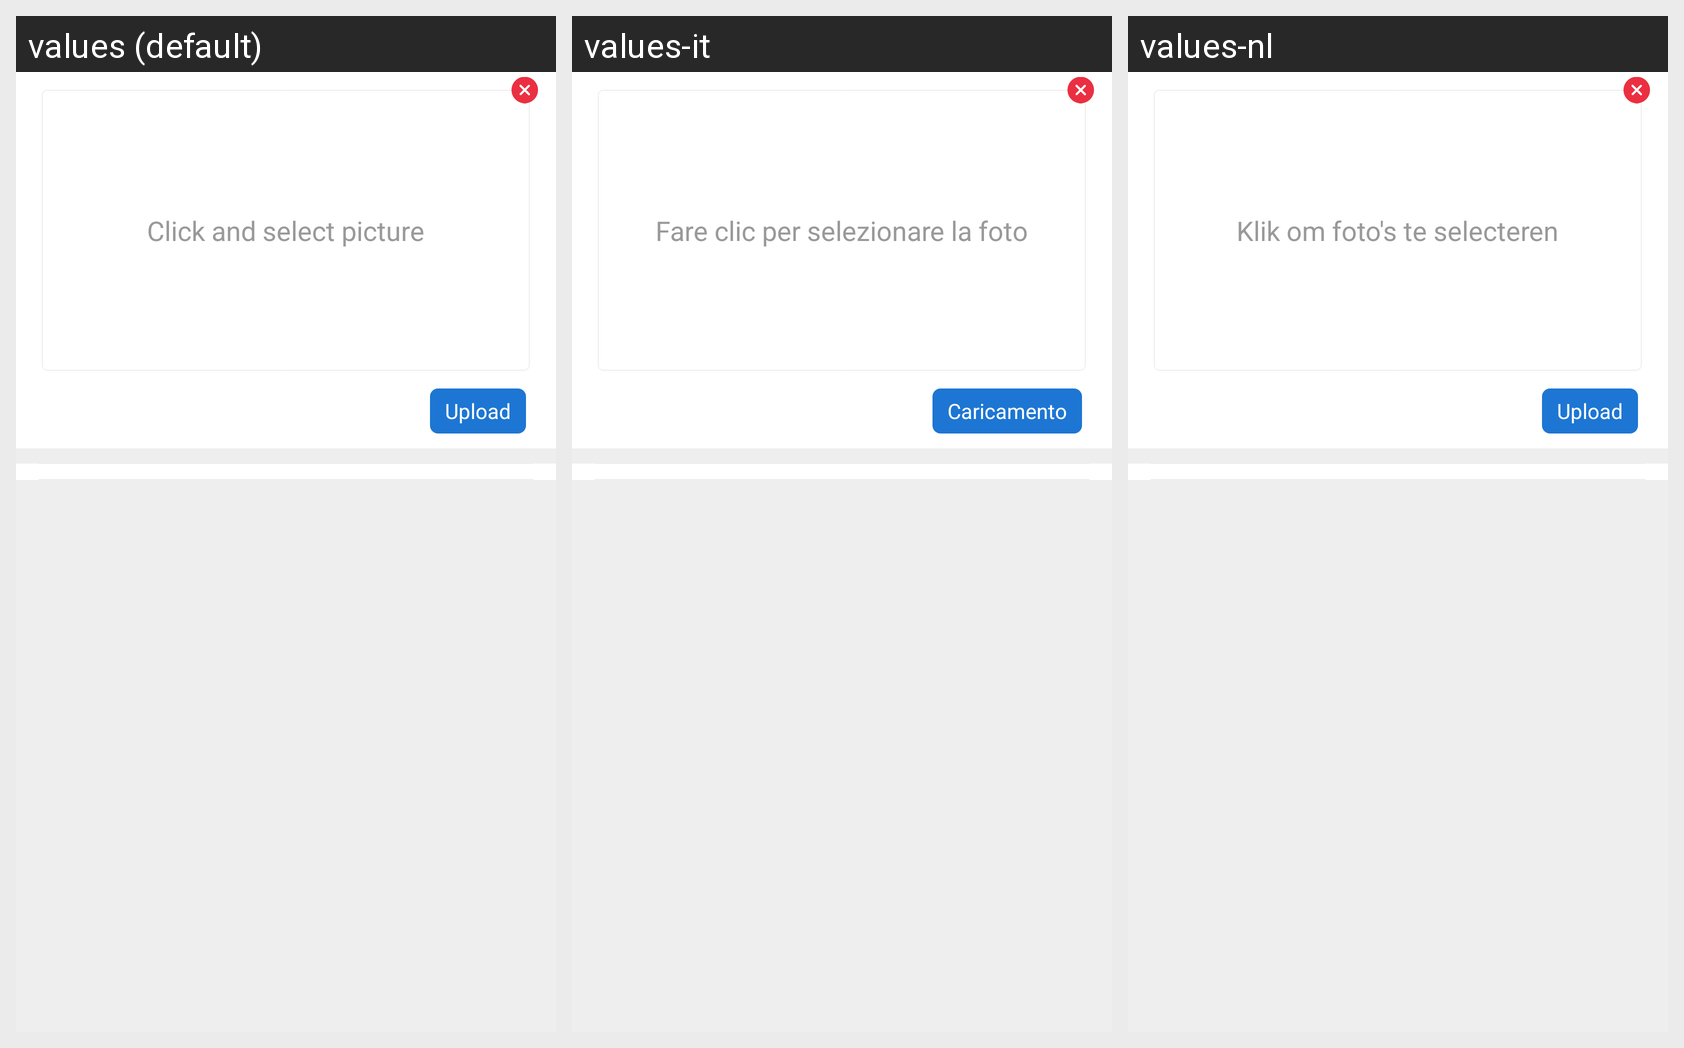

The same Android screen rendered under several of its app's locales, left to right. List the strings drawn on it with the default value and each locale's translation.
Android screen res/layout/fragment_create_station_other_info.xml rendered under 3 locales, left to right: values (default), values-it, values-nl. Device: Nexus 5 (rendered at 1080×1920; each locale shown at half size, 540×960, under a caption strip naming it); theme AppTheme.
Strings drawn on this screen, with the default value and each locale's value (text and hints the layout hard-codes, and strings that could not be matched under every locale, appear in the picture but are not listed):

click_select_photo
  values: Click and select picture
  values-it: Fare clic per selezionare la foto
  values-nl: Klik om foto's te selecteren

upload
  values: Upload
  values-it: Caricamento
  values-nl: Upload
